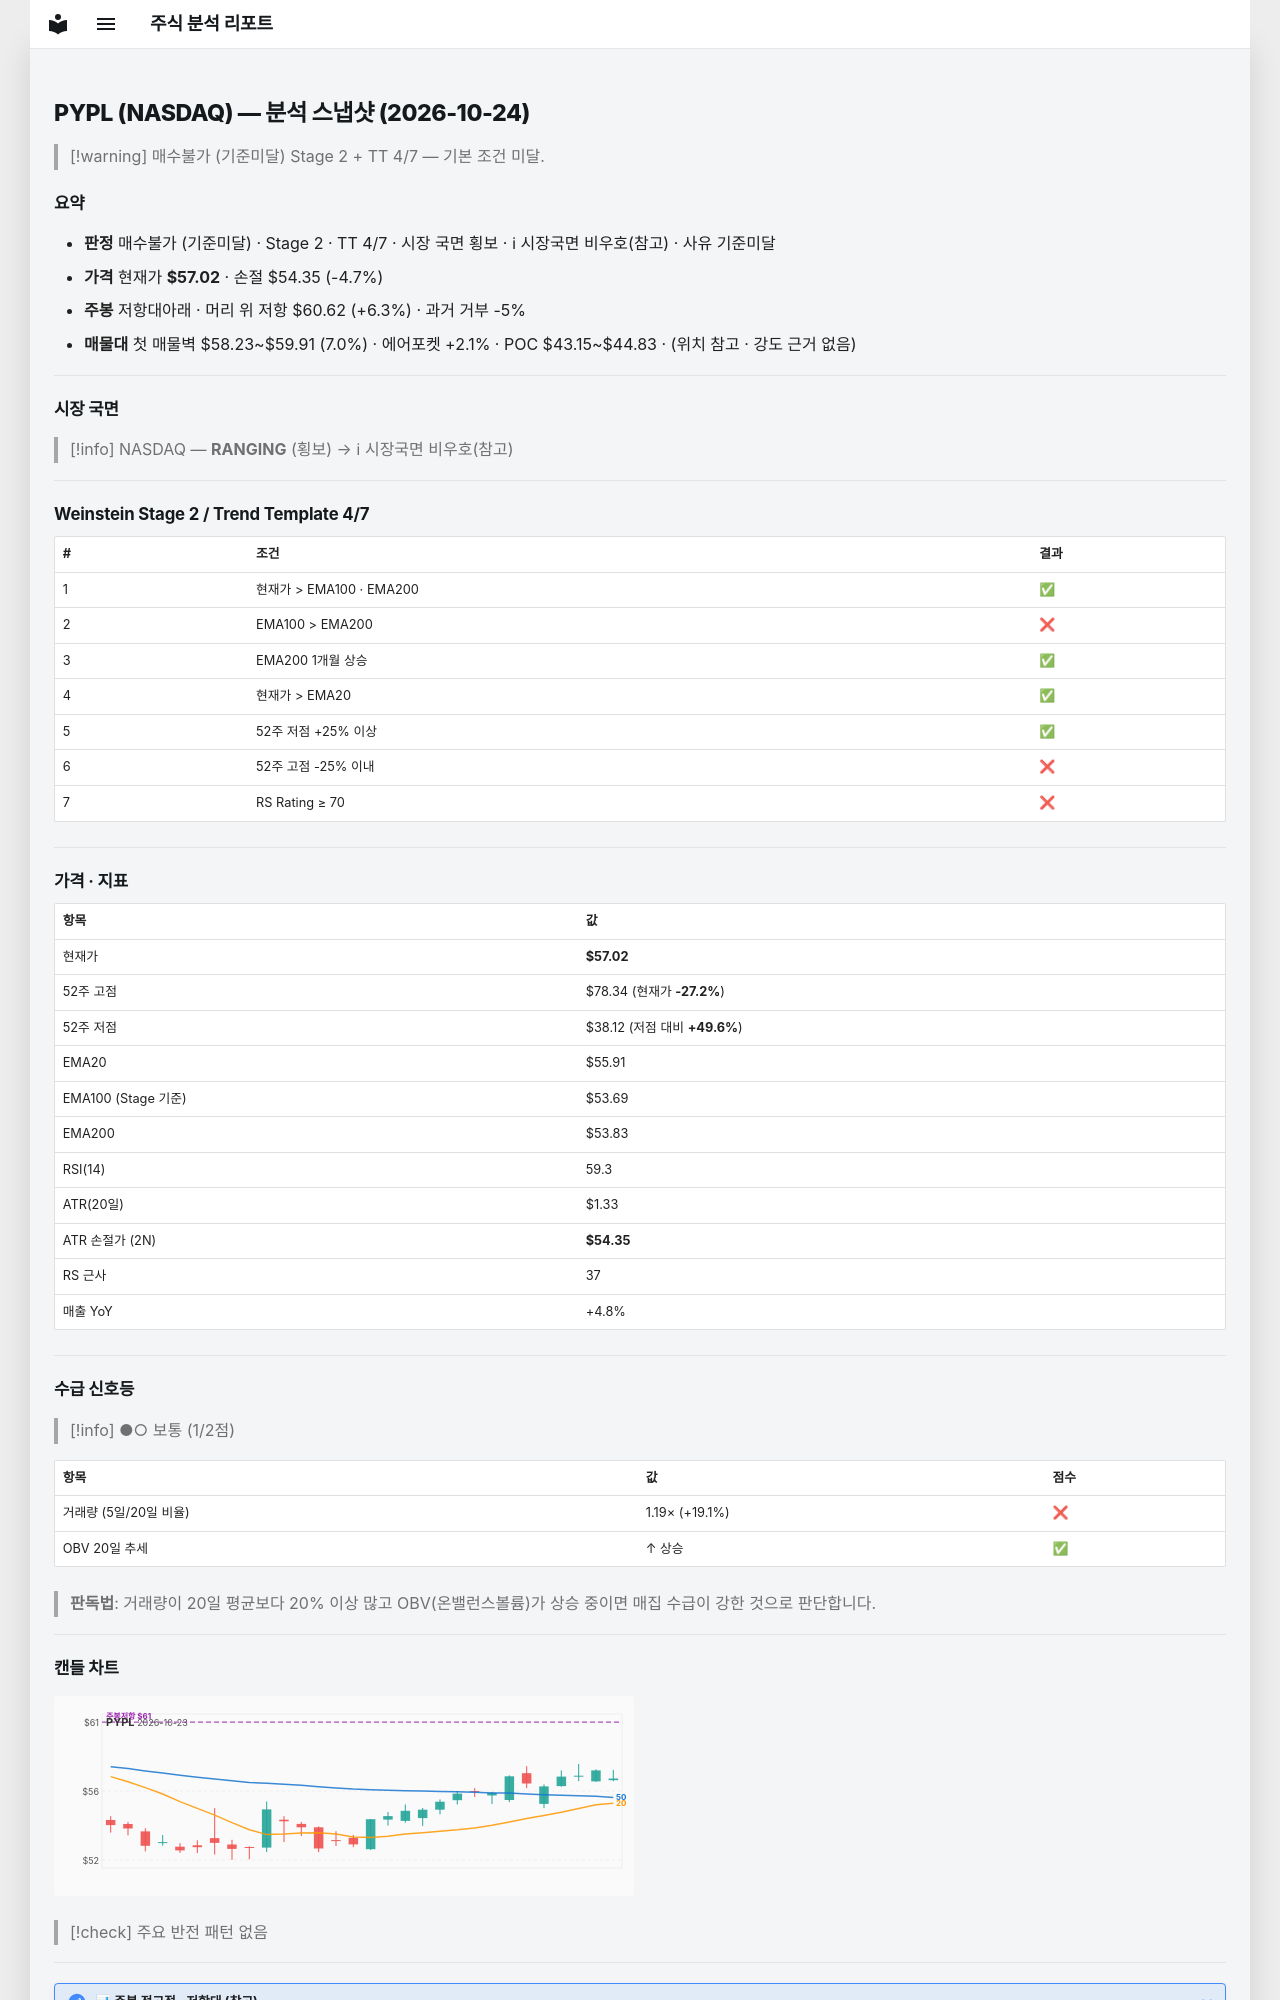

repository: soloandco/stock-reports · page: snapshots/PYPL-2026-10-24/index.html · generator: mkdocs

---
type: analysis-snapshot
title: PYPL 분석 스냅샷
ticker: PYPL
market: NASDAQ
created: 2026-10-24
updated: 2026-10-24
bar-date: 2026-10-23
verdict: 매수불가
verdict-reason: 기준미달
real-rr: 1.35
sma50-gap-pct: 2.0
weekly-position: 저항대아래
weekly-overhead-price: 60.62
weekly-overhead-pct: 6.3
stage: 2
trend-template-score: 4
tt-max: 7
ma-set: ema-20-100-200
price: 57.02000045776367
stop-price: 54.35388401951808
market-regime: RANGING
supply-demand-score: 1/2
supply-demand-label: 보통
status: tracking
tags:
  - stock-agent
  - watchlist
  - PYPL
  - analysis
related:
  - "[[analysis-template]]"
---

# PYPL (NASDAQ) — 분석 스냅샷 (2026-10-24)

> [!warning] 매수불가 (기준미달)
> Stage 2 + TT 4/7 — 기본 조건 미달.

## 요약

- **판정** 매수불가 (기준미달) · Stage 2 · TT 4/7 · 시장 국면 횡보 · ℹ 시장국면 비우호(참고) · 사유 기준미달
- **가격** 현재가 **$57.02** · 손절 $54.35 (-4.7%)
- **주봉** 저항대아래 · 머리 위 저항 $60.62 (+6.3%) · 과거 거부 -5%
- **매물대** 첫 매물벽 $58.23~$59.91 (7.0%) · 에어포켓 +2.1% · POC $43.15~$44.83 · (위치 참고 · 강도 근거 없음)

---

## 시장 국면

> [!info] NASDAQ — **RANGING** (횡보) → ℹ 시장국면 비우호(참고)

---

## Weinstein Stage 2 / Trend Template 4/7

| # | 조건 | 결과 |
|---|------|------|
| 1 | 현재가 > EMA100 · EMA200 | ✅ |
| 2 | EMA100 > EMA200 | ❌ |
| 3 | EMA200 1개월 상승 | ✅ |
| 4 | 현재가 > EMA20 | ✅ |
| 5 | 52주 저점 +25% 이상 | ✅ |
| 6 | 52주 고점 -25% 이내 | ❌ |
| 7 | RS Rating ≥ 70 | ❌ |

---

## 가격 · 지표

| 항목 | 값 |
|------|---|
| 현재가 | **$57.02** |
| 52주 고점 | $78.34 (현재가 **-27.2%**) |
| 52주 저점 | $38.12 (저점 대비 **+49.6%**) |
| EMA20 | $55.91 |
| EMA100 (Stage 기준) | $53.69 |
| EMA200 | $53.83 |
| RSI(14) | 59.3 |
| ATR(20일) | $1.33 |
| ATR 손절가 (2N) | **$54.35** |
| RS 근사 | 37 |
| 매출 YoY | +4.8% |

---
## 수급 신호등

> [!info] ●○ 보통 (1/2점)

| 항목 | 값 | 점수 |
|------|------|------|
| 거래량 (5일/20일 비율) | 1.19× (+19.1%) | ❌ |
| OBV 20일 추세 | ↑ 상승 | ✅ |

> **판독법**: 거래량이 20일 평균보다 20% 이상 많고 OBV(온밸런스볼륨)가 상승 중이면 매집 수급이 강한 것으로 판단합니다.

---
